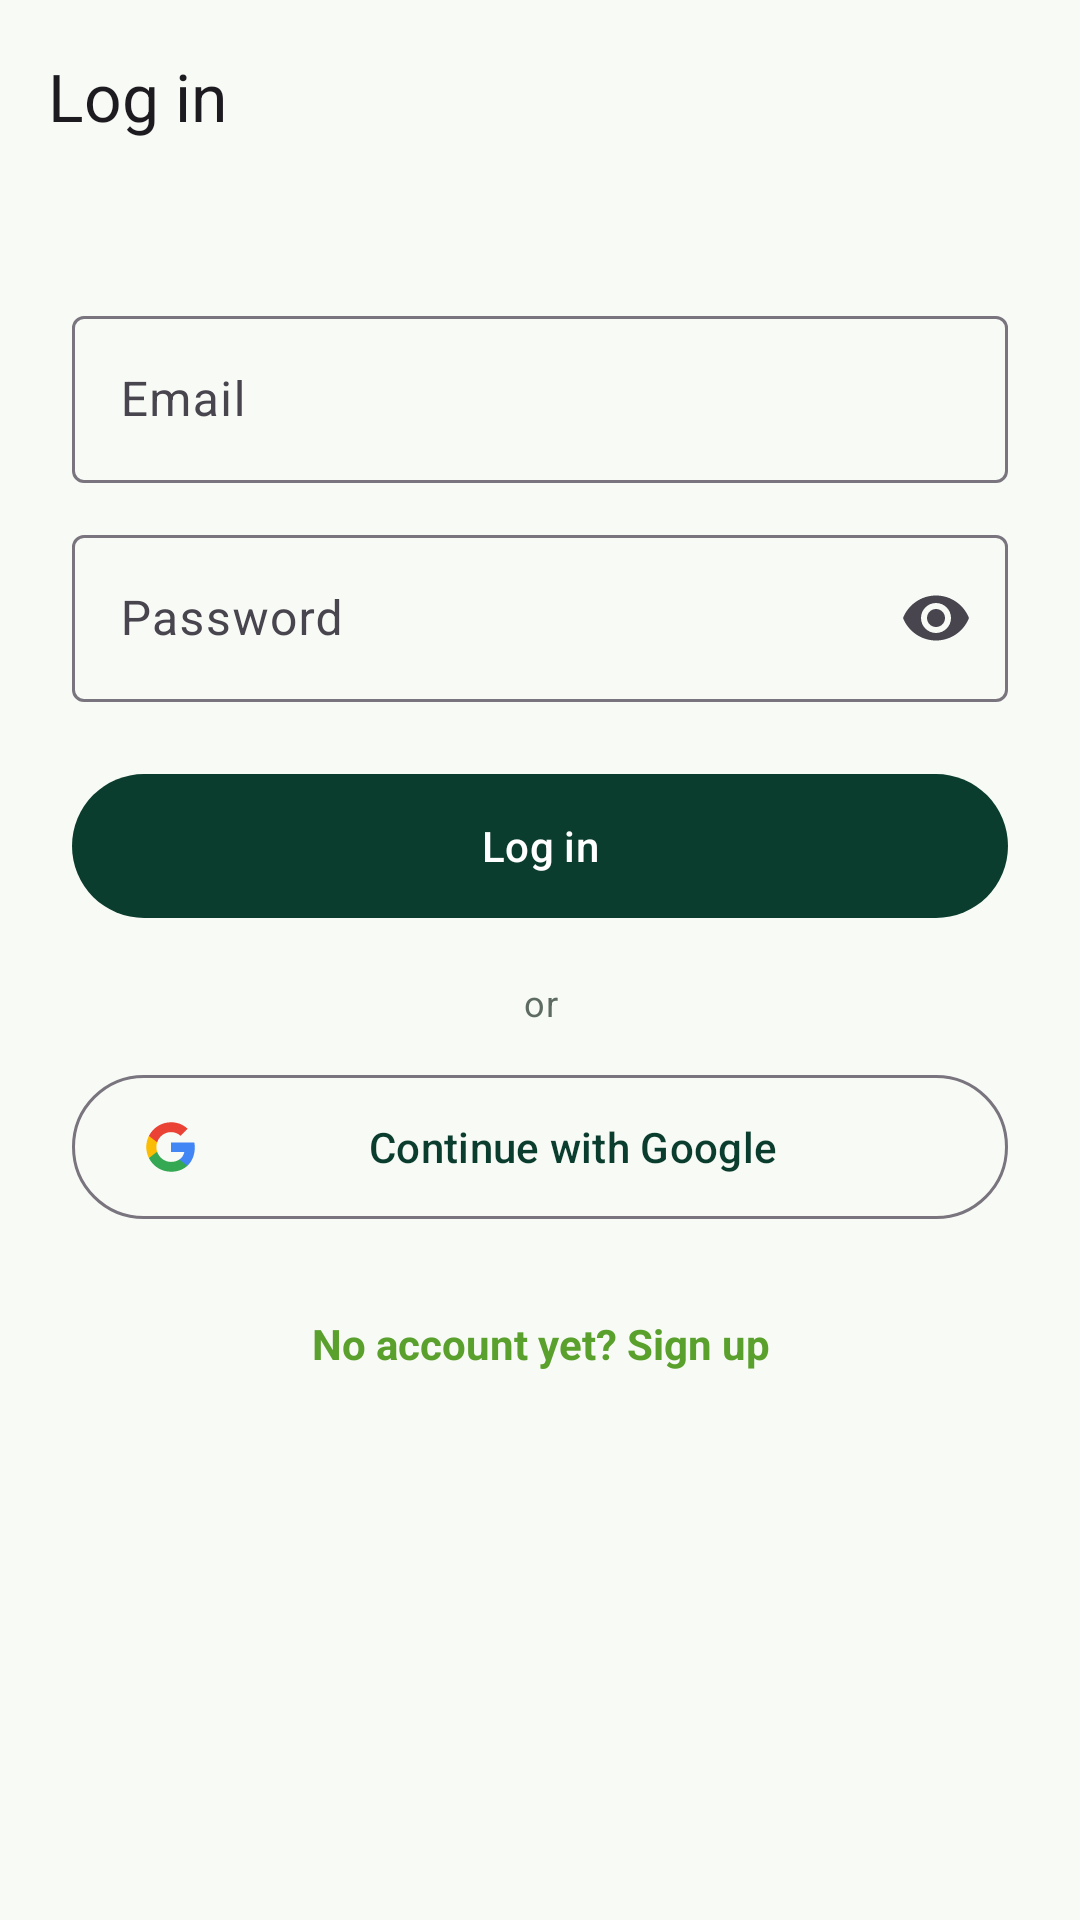

Layout XML and referenced resources for this Android screen:
<!-- AndroidManifest.xml: application theme Theme.SpoonSage -->
<!-- res/layout/fragment_login.xml -->
<?xml version="1.0" encoding="utf-8"?>
<LinearLayout xmlns:android="http://schemas.android.com/apk/res/android"
    xmlns:app="http://schemas.android.com/apk/res-auto"
    android:layout_width="match_parent"
    android:layout_height="match_parent"
    android:orientation="vertical">

    <com.google.android.material.appbar.MaterialToolbar
        android:id="@+id/toolbar"
        android:layout_width="match_parent"
        android:layout_height="?attr/actionBarSize"
        app:navigationIcon="@drawable/ic_back"
        app:title="@string/log_in" />

    <ScrollView
        android:layout_width="match_parent"
        android:layout_height="match_parent">

    <LinearLayout
        android:layout_width="match_parent"
        android:layout_height="wrap_content"
        android:orientation="vertical"
        android:padding="24dp">

        <com.google.android.material.textfield.TextInputLayout
            android:id="@+id/til_email"
            style="@style/Widget.Material3.TextInputLayout.OutlinedBox"
            android:layout_width="match_parent"
            android:layout_height="wrap_content"
            android:layout_marginTop="12dp"
            android:hint="@string/email">

            <com.google.android.material.textfield.TextInputEditText
                android:layout_width="match_parent"
                android:layout_height="wrap_content"
                android:inputType="textEmailAddress"
                android:maxLines="1" />
        </com.google.android.material.textfield.TextInputLayout>

        <com.google.android.material.textfield.TextInputLayout
            android:id="@+id/til_password"
            style="@style/Widget.Material3.TextInputLayout.OutlinedBox"
            android:layout_width="match_parent"
            android:layout_height="wrap_content"
            android:layout_marginTop="12dp"
            android:hint="@string/password"
            app:endIconMode="password_toggle">

            <com.google.android.material.textfield.TextInputEditText
                android:layout_width="match_parent"
                android:layout_height="wrap_content"
                android:inputType="textPassword"
                android:maxLines="1" />
        </com.google.android.material.textfield.TextInputLayout>

        <com.google.android.material.progressindicator.LinearProgressIndicator
            android:id="@+id/progress"
            android:layout_width="match_parent"
            android:layout_height="wrap_content"
            android:layout_marginTop="16dp"
            android:indeterminate="true"
            android:visibility="gone" />

        <com.google.android.material.button.MaterialButton
            android:id="@+id/btn_login"
            android:layout_width="match_parent"
            android:layout_height="56dp"
            android:layout_marginTop="20dp"
            android:text="@string/log_in" />

        <TextView
            style="@style/TextHint"
            android:layout_width="match_parent"
            android:layout_height="wrap_content"
            android:layout_marginTop="16dp"
            android:gravity="center"
            android:text="@string/or" />

        <com.google.android.material.button.MaterialButton
            android:id="@+id/btn_google"
            style="@style/Widget.Material3.Button.OutlinedButton"
            android:layout_width="match_parent"
            android:layout_height="56dp"
            android:layout_marginTop="12dp"
            android:text="@string/continue_with_google"
            app:icon="@drawable/ic_google"
            app:iconTint="@null" />

        <TextView
            android:id="@+id/tv_go_register"
            android:layout_width="match_parent"
            android:layout_height="wrap_content"
            android:layout_marginTop="20dp"
            android:gravity="center"
            android:padding="8dp"
            android:text="@string/no_account_sign_up"
            android:textColor="@color/sage_green"
            android:textStyle="bold" />
    </LinearLayout>
    </ScrollView>
</LinearLayout>
<!-- resources referenced by this layout -->
<resources>
  <color name="sage_green">#5AA02C</color>
  <!-- drawable ic_google (drawable) -->
  <?xml version="1.0" encoding="utf-8"?>
  <vector xmlns:android="http://schemas.android.com/apk/res/android"
      android:width="20dp" android:height="20dp"
      android:viewportWidth="24" android:viewportHeight="24">
      <path android:fillColor="#4285F4" android:pathData="M22.56,12.25c0,-0.78 -0.07,-1.53 -0.2,-2.25H12v4.26h5.92c-0.26,1.37 -1.04,2.53 -2.21,3.31v2.77h3.57c2.08,-1.92 3.28,-4.74 3.28,-8.09z"/>
      <path android:fillColor="#34A853" android:pathData="M12,23c2.97,0 5.46,-0.98 7.28,-2.66l-3.57,-2.77c-0.98,0.66 -2.23,1.06 -3.71,1.06 -2.86,0 -5.29,-1.93 -6.16,-4.53H2.18v2.84C3.99,20.53 7.7,23 12,23z"/>
      <path android:fillColor="#FBBC05" android:pathData="M5.84,14.09c-0.22,-0.66 -0.35,-1.36 -0.35,-2.09s0.13,-1.43 0.35,-2.09V7.07H2.18C1.43,8.55 1,10.22 1,12s0.43,3.45 1.18,4.93l2.85,-2.22 0.81,-0.62z"/>
      <path android:fillColor="#EA4335" android:pathData="M12,5.38c1.62,0 3.06,0.56 4.21,1.64l3.15,-3.15C17.45,2.09 14.97,1 12,1 7.7,1 3.99,3.47 2.18,7.07l3.66,2.84c0.87,-2.6 3.3,-4.53 6.16,-4.53z"/>
  </vector>
  <string name="continue_with_google">Continue with Google</string>
  <string name="email">Email</string>
  <string name="log_in">Log in</string>
  <string name="no_account_sign_up">No account yet? Sign up</string>
  <string name="or">or</string>
  <string name="password">Password</string>
  <style name="TextHint" parent="TextAppearance.Material3.BodySmall">
          <item name="android:textColor">@color/text_secondary</item>
      </style>
  <style name="Theme.SpoonSage" parent="Theme.Material3.DayNight.NoActionBar">
          <item name="colorPrimary">@color/sage_dark</item>
          <item name="colorOnPrimary">@color/white</item>
          <item name="colorPrimaryContainer">@color/sage_light</item>
          <item name="colorSecondary">@color/sage_green</item>
          <item name="colorOnSecondary">@color/white</item>
          <item name="colorTertiary">@color/carrot</item>
          <item name="android:colorBackground">@color/screen_bg</item>
          <item name="android:statusBarColor">@color/sage_dark</item>
          <item name="android:windowLightStatusBar">false</item>
      </style>
  <color name="text_secondary">#5E6B63</color>
  <color name="sage_dark">#0B3D2E</color>
  <color name="white">#FFFFFF</color>
  <color name="sage_light">#E8F3E0</color>
  <color name="carrot">#F28C28</color>
  <color name="screen_bg">#F7FAF5</color>
</resources>
